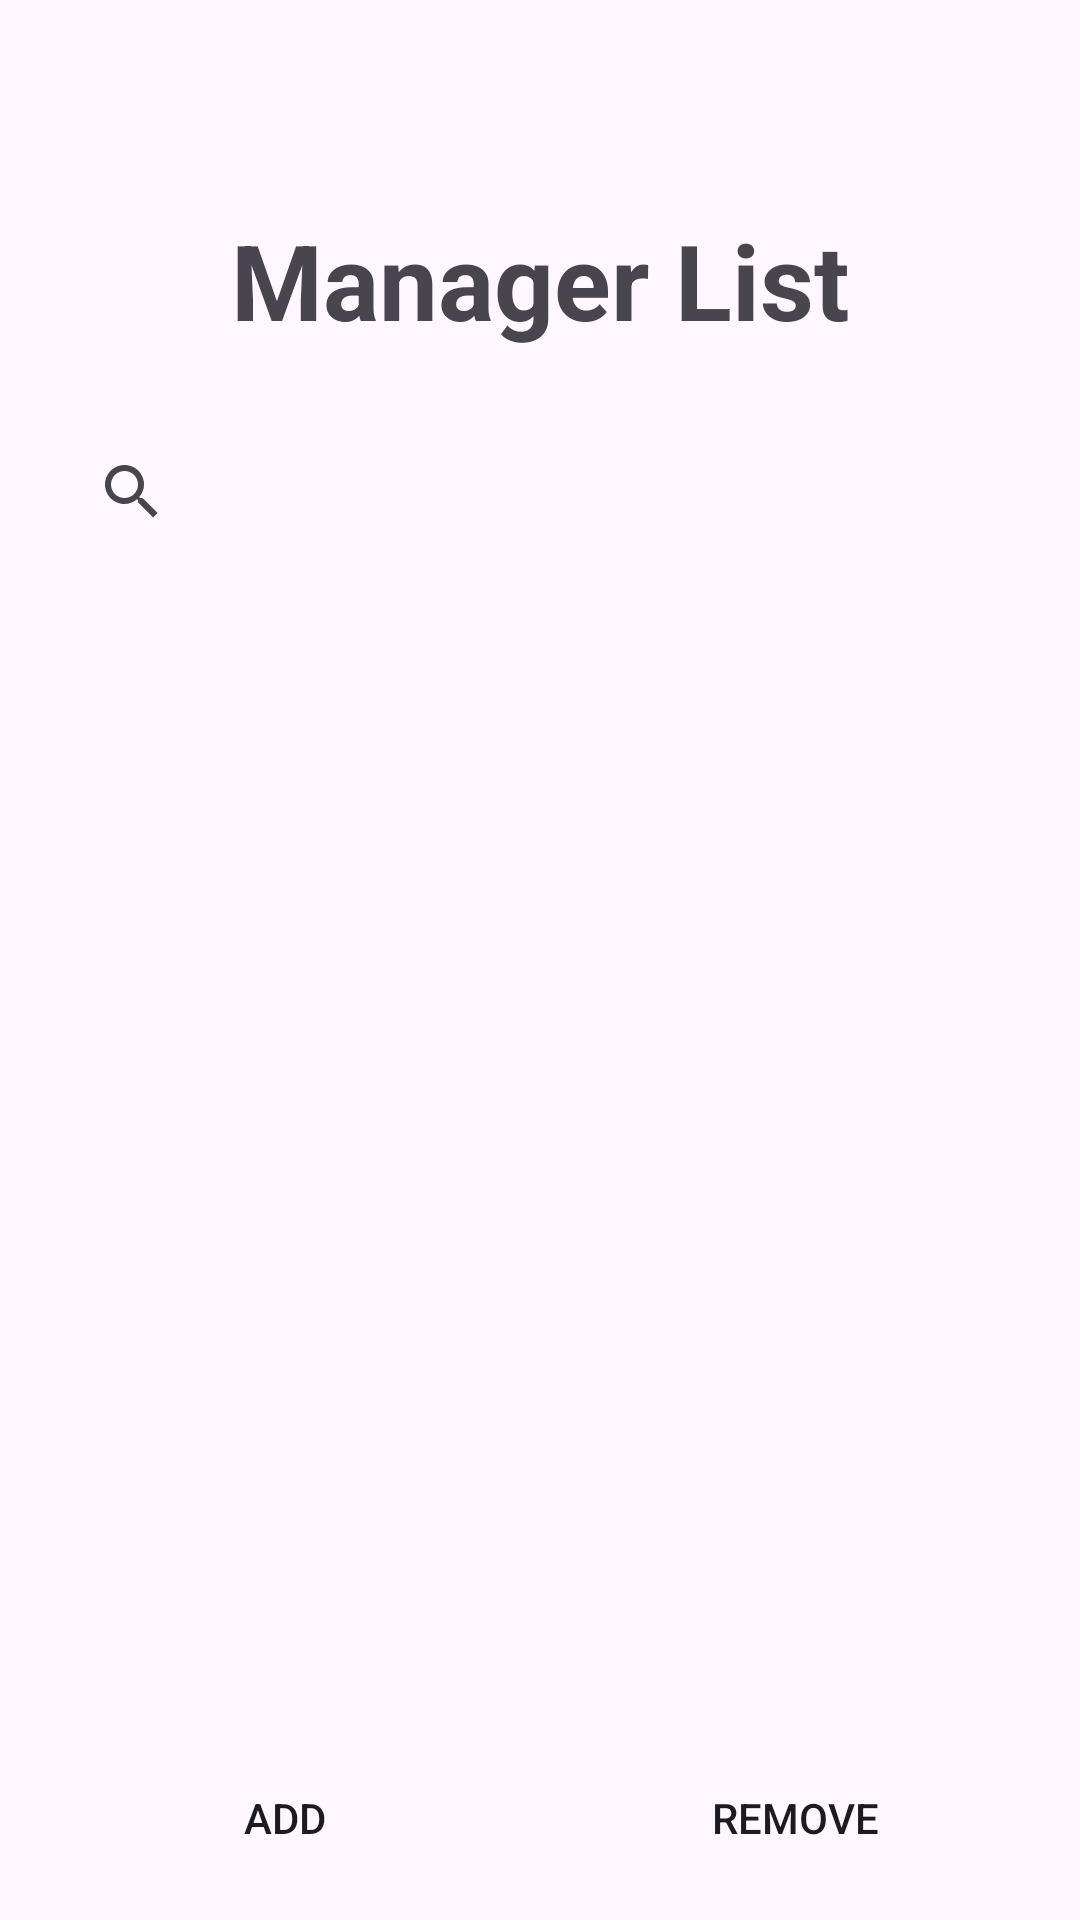

The Android layout XML behind this screen, and the referenced resources:
<!-- AndroidManifest.xml: application theme Theme.Building -->
<!-- res/layout/fragment_manager_list.xml -->
<?xml version="1.0" encoding="utf-8"?>
<RelativeLayout xmlns:tools="http://schemas.android.com/tools"
    android:layout_height="match_parent"
    android:layout_width="match_parent"
    android:orientation="vertical"
    xmlns:android="http://schemas.android.com/apk/res/android"
    android:clickable="true"
    android:focusable="true">


    <TextView
        android:layout_width="match_parent"
        android:layout_height="wrap_content"
        android:text="Manager List"
        android:textAlignment="center"
        android:textSize="35sp"
        android:layout_marginTop="70dp"
        android:textStyle="bold" />

    <SearchView
        android:layout_width="match_parent"
        android:layout_height="wrap_content"
        android:layout_marginTop="140dp"
        android:layout_marginHorizontal="20dp"
        android:focusable="true"
        android:focusableInTouchMode="true"
        android:queryHint="Search..."
        android:id="@+id/searchViewManager"
        android:background="@drawable/edittext_bg"/>

    
    <androidx.recyclerview.widget.RecyclerView
        android:id="@+id/idRVManager"
        android:layout_width="match_parent"
        android:layout_height="wrap_content"
        android:layout_marginTop="220dp"
        android:layout_marginStart="32dp"
        android:layout_marginEnd="32dp" />

    <LinearLayout
        android:layout_height="wrap_content"
        android:layout_width="match_parent"
        android:orientation="horizontal"
        android:layout_marginStart="15dp"
        android:layout_marginEnd="15dp"
        android:layout_marginBottom="10dp"
        android:layout_alignParentBottom="true">
        <Button
            android:layout_width="0dp"
            android:layout_weight="0.5"
            android:layout_marginEnd="5dp"
            android:layout_height="wrap_content"
            android:background="@drawable/edittext_bg"
            android:text="Add"
            android:id="@+id/addManagerBtn"
            />

        <Button
            android:text="Remove"
            android:layout_marginStart="5dp"
            android:background="@drawable/edittext_bg"
            android:layout_width="0dp"
            android:layout_weight="0.5"
            android:layout_height="wrap_content"
            android:id="@+id/removeManagerBtn"
            />
    </LinearLayout>


</RelativeLayout>
<!-- resources referenced by this layout -->
<resources>
  <style name="Theme.Building" parent="Base.Theme.Building" />
  <style name="Base.Theme.Building" parent="Theme.Material3.DayNight.NoActionBar">
          
          
      </style>
</resources>
